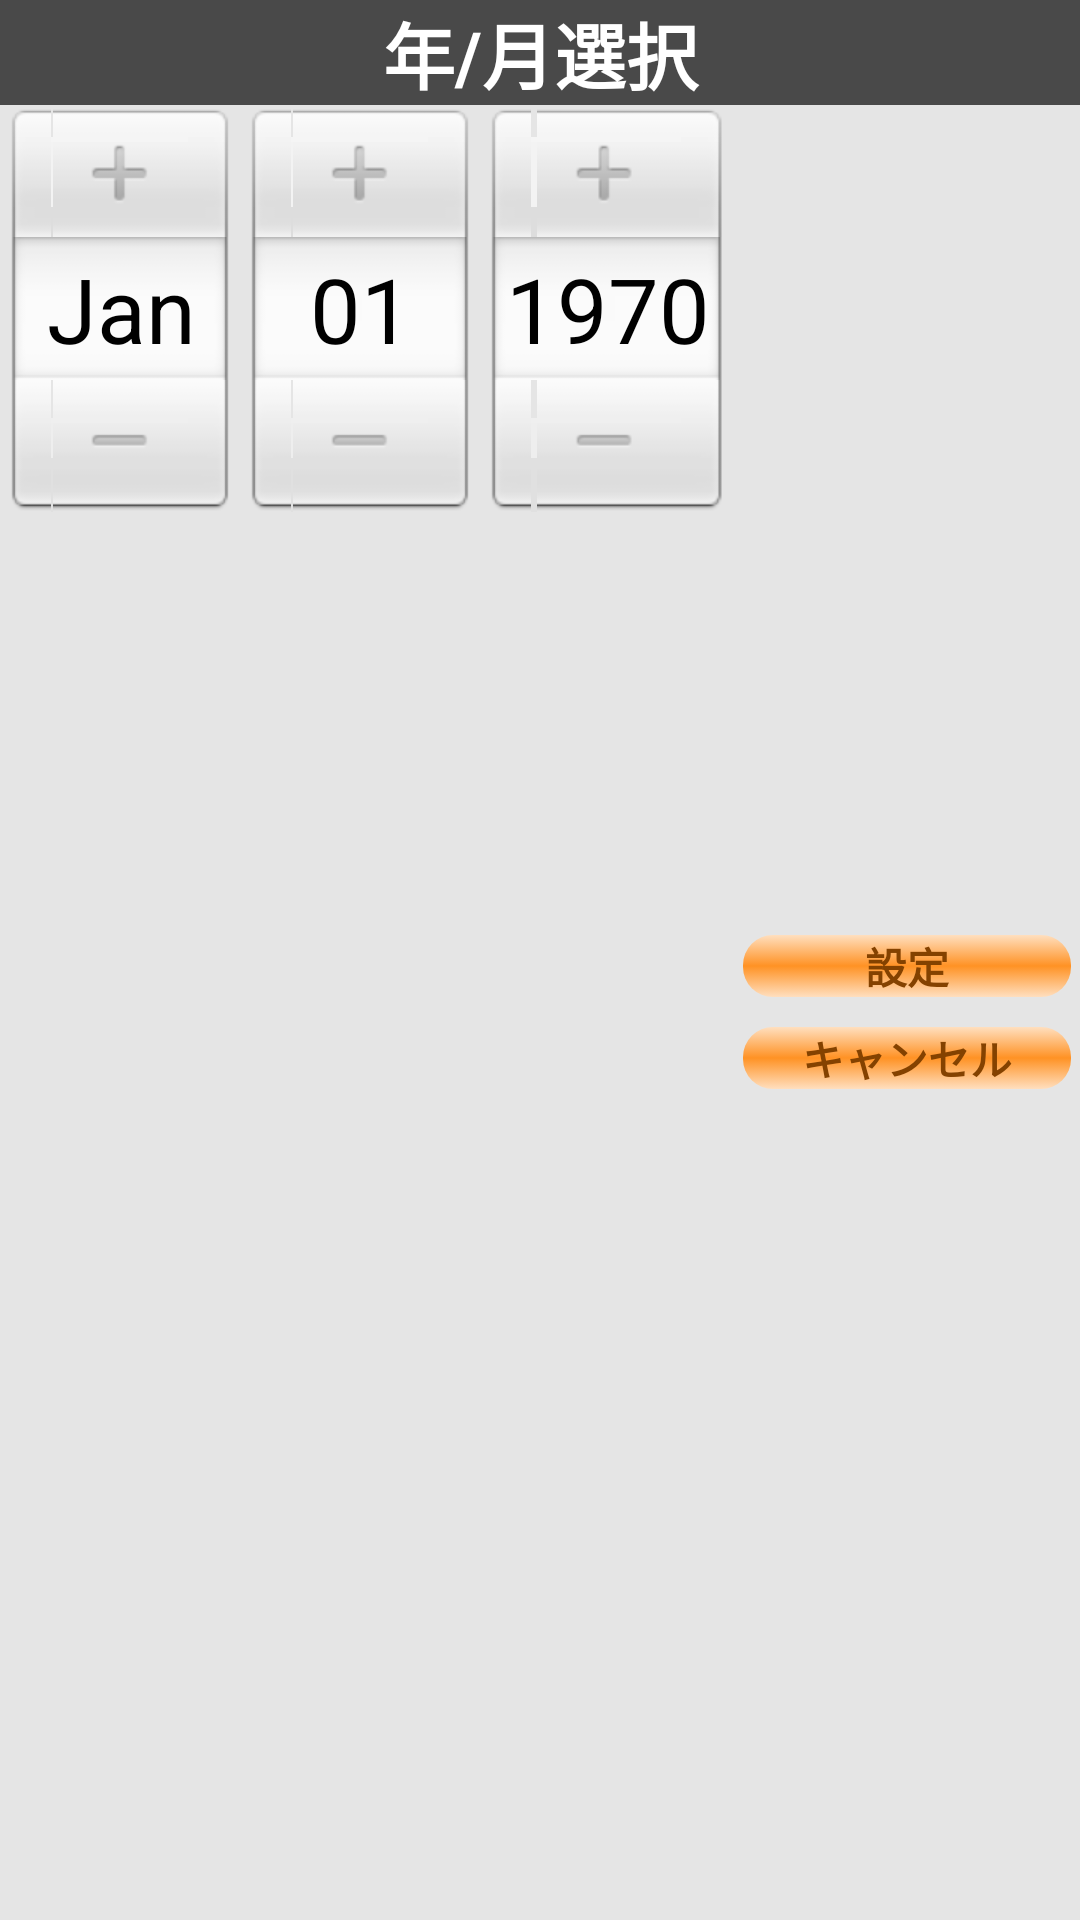

The Android layout XML behind this screen, and the referenced resources:
<!-- AndroidManifest.xml: application theme AppTheme -->
<!-- res/layout/calendar_month.xml -->
<?xml version="1.0" encoding="utf-8"?>
<LinearLayout xmlns:android="http://schemas.android.com/apk/res/android"
    android:layout_width="wrap_content"
    android:layout_height="wrap_content"
    android:orientation="vertical" >

    <TextView
        android:layout_width="match_parent"
        android:layout_height="wrap_content"
        android:textColor="@color/dialog_text_color"
        android:textSize="@dimen/dialog_titlesize"
        android:text="@string/calendar_setting"
        android:textStyle="bold"
        android:gravity="center"
        android:background="@color/title_background_strong" />

    <LinearLayout
        android:layout_width="match_parent"
        android:layout_height="match_parent"
        android:orientation="horizontal" >

        <DatePicker
            android:id="@+id/datePicker"
            android:layout_width="wrap_content"
            android:layout_height="wrap_content"
            android:calendarViewShown="false" />

        <LinearLayout
            android:layout_width="match_parent"
            android:layout_height="match_parent"
            android:layout_marginLeft="3dp"
            android:layout_marginRight="3dp"
            android:gravity="center"
            android:orientation="vertical" >

            <Button
                android:id="@+id/calendar_button_search"
                android:layout_width="match_parent"
                android:layout_height="wrap_content"
                android:layout_marginBottom="10dp"
                android:background="@drawable/button_indicator"
                android:text="@string/button_search"
                android:textColor="@color/button_default_text"
                android:textStyle="bold" />

            <Button
                android:id="@+id/calendar_button_cancel"
                android:layout_width="match_parent"
                android:layout_height="wrap_content"
                android:background="@drawable/button_indicator"
                android:text="@string/button_cancel"
                android:textColor="@color/button_default_text"
                android:textStyle="bold" />
        </LinearLayout>
    </LinearLayout>

</LinearLayout>
<!-- resources referenced by this layout -->
<resources>
  <color name="dialog_text_color">#ffffff</color>
  <color name="title_background_strong">#494949</color>
  <dimen name="dialog_titlesize">24sp</dimen>
  <!-- drawable button_indicator (drawable) -->
  <?xml version="1.0" encoding="utf-8"?>
  
  <selector xmlns:android="http://schemas.android.com/apk/res/android">
      <item android:state_pressed="true"
            android:drawable="@drawable/button_pressed_style"/>
      <item android:drawable="@drawable/button_default_style"/>
  </selector>
  <string name="button_cancel">キャンセル</string>
  <string name="button_search">設定</string>
  <string name="calendar_setting">年/月選択</string>
  <style name="AppTheme" parent="AppBaseTheme">
          <item name="android:windowBackground">@color/background_window</item>
          <item name="android:actionBarStyle">@style/ActionBarStyle</item>
          
      </style>
  <!-- drawable button_pressed_style (drawable) -->
  <?xml version="1.0" encoding="utf-8"?>
  
  <layer-list xmlns:android="http://schemas.android.com/apk/res/android">
  <item>
      <shape android:shape="rectangle">
          <gradient
              android:angle="270"
              android:startColor="@color/button_light_orange_dimdim"
              android:centerColor="@color/button_light_orange_dim"
              android:endColor="@color/button_dark_orange_dim"/>
          <corners
              android:radius="10dp" />
      </shape>
  </item>
  <item android:top="24dp">
      <shape android:shape="rectangle">
          <gradient
              android:angle="270"
              android:startColor="@color/button_dark_orange_dim"
              android:centerColor="@color/button_dark_orange_dim"
              android:endColor="@color/button_light_orange_dim"/>
          <corners
              android:radius="6dp" />
      </shape>
  </item>
  </layer-list>
  <!-- drawable button_default_style (drawable) -->
  <?xml version="1.0" encoding="utf-8"?>
  
  <layer-list xmlns:android="http://schemas.android.com/apk/res/android">
  <item>
      <shape android:shape="rectangle">
          <gradient
              android:angle="270"
              android:startColor="@color/button_light_orange_dim"
              android:centerColor="@color/button_dark_orange_dim"
              android:endColor="@color/button_light_orange_dim"/>
          <corners
              android:radius="10dp" />
      </shape>
  </item>
  <item android:top="24dp">
      <shape android:shape="rectangle">
          <gradient
              android:angle="270"
              android:startColor="@color/button_dark_orange"
              android:centerColor="@color/button_dark_orange"
              android:endColor="@color/button_light_orange"/>
          <corners
              android:radius="6dp" />
      </shape>
  </item>
  </layer-list>
  <style name="AppBaseTheme" parent="android:Theme.Light" />
  <color name="background_window">#FFE5E5E5</color>
  <style name="ActionBarStyle" parent="@android:style/Widget.Holo.Light.ActionBar.Solid.Inverse">
          <item name="android:icon">@drawable/ic_launcher</item>
          <item name="android:background">#FFFFFF</item>
          <item name="android:displayOptions">showHome|useLogo|showCustom</item>
      </style>
  <color name="button_light_orange_dimdim">#ffebd7</color>
  <color name="button_light_orange_dim">#ffdfbf</color>
  <color name="button_dark_orange_dim">#ff9224</color>
  <color name="button_dark_orange">#ee7700</color>
  <color name="button_light_orange">#ffc993</color>
  <!-- drawable ic_launcher: png bitmap (drawable-xhdpi, 1937 bytes) -->
</resources>
